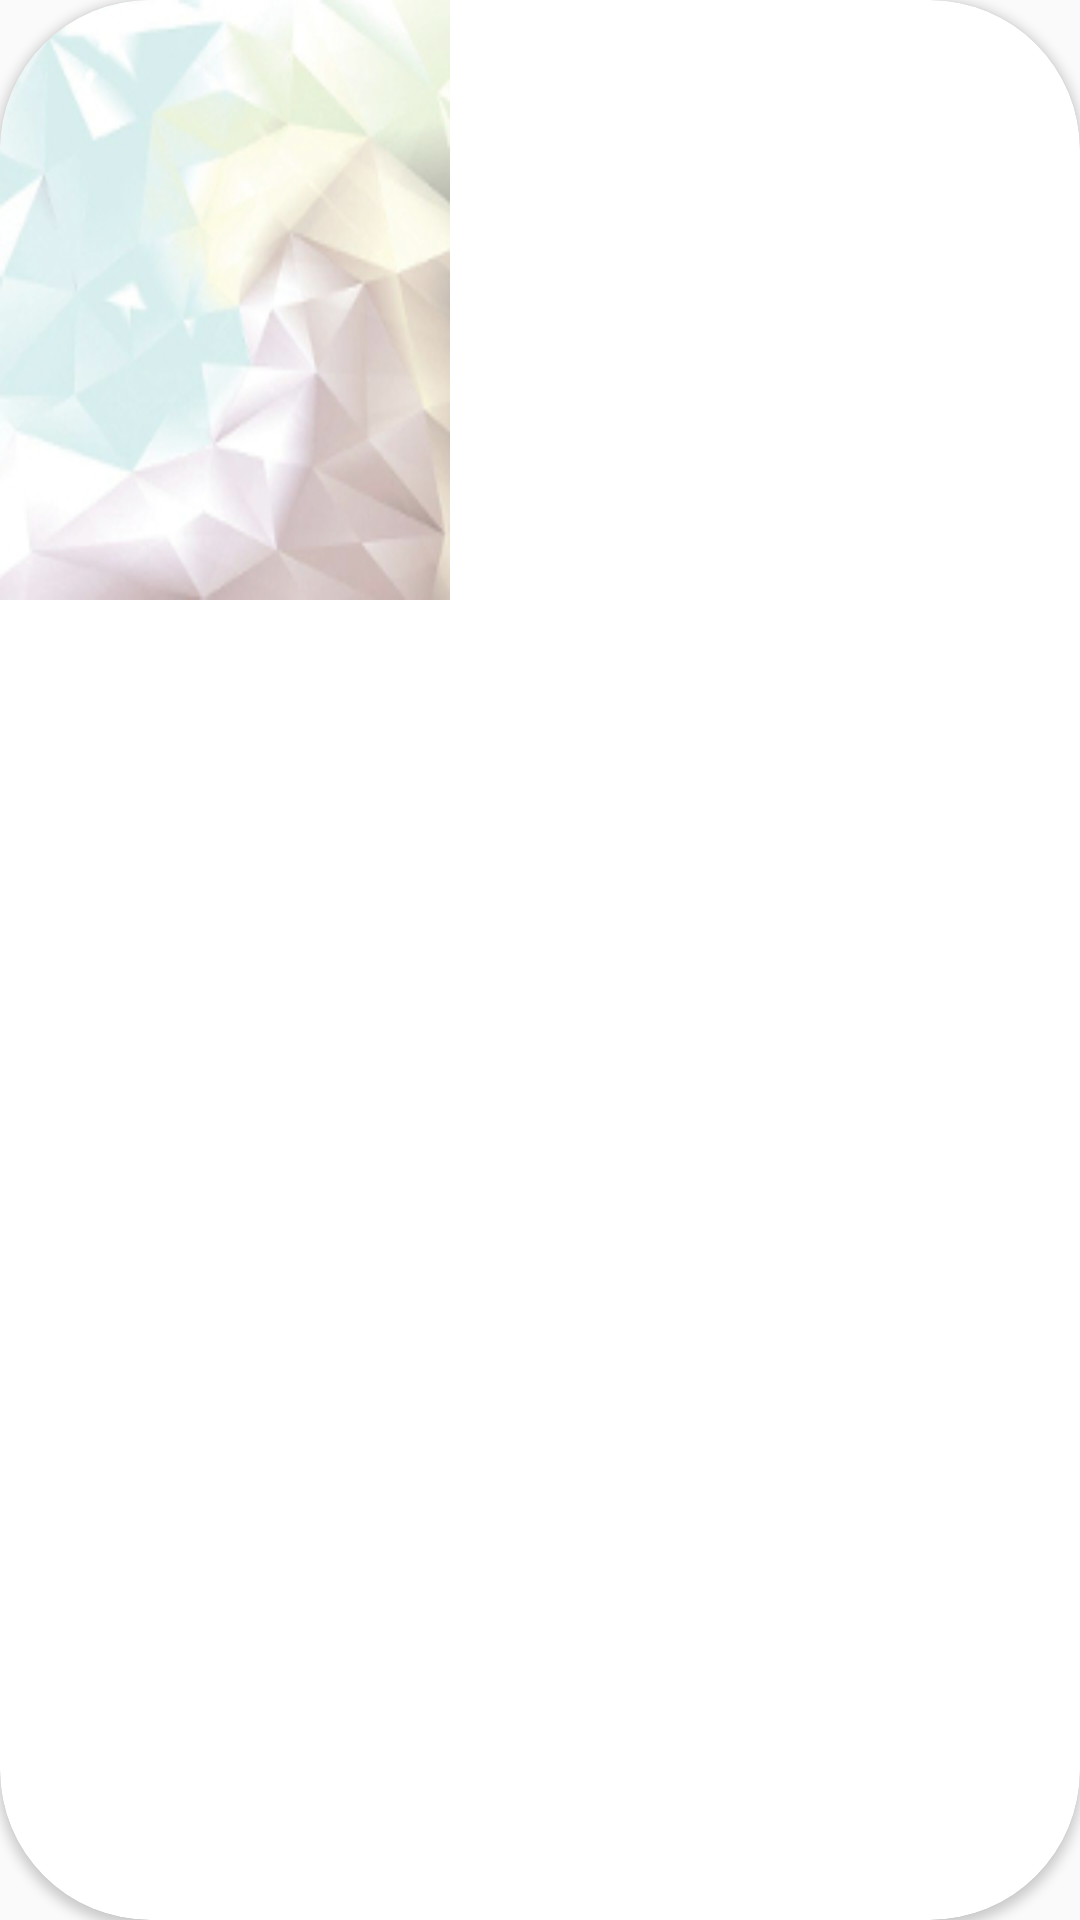

Produce the Android XML layout that renders to this screen, including the resource entries it uses.
<!-- AndroidManifest.xml: application theme AppTheme -->
<!-- res/layout/layout_slider_card.xml -->
<?xml version="1.0" encoding="utf-8"?>
<android.support.v7.widget.CardView
    xmlns:android="http://schemas.android.com/apk/res/android"
    xmlns:app="http://schemas.android.com/apk/res-auto"
    android:layout_width="150dp"
    android:layout_height="200dp"
    app:cardCornerRadius="@dimen/card_corner_radius"
    app:cardPreventCornerOverlap="false">

    <View
        android:layout_width="150dp"
        android:layout_height="200dp"
        android:background="@drawable/background_tiles"
        android:alpha="0.8"/>

    <ImageView
        android:id="@+id/image"
        android:layout_width="150dp"
        android:layout_height="200dp"
        android:layout_gravity="center"/>

</android.support.v7.widget.CardView>
<!-- resources referenced by this layout -->
<resources>
  <dimen name="card_corner_radius">50dp</dimen>
  <!-- drawable background_tiles: jpg bitmap (drawable, 26707 bytes) -->
  <style name="AppTheme" parent="Theme.AppCompat.Light.NoActionBar">
          
          <item name="colorPrimary">@color/colorPrimary</item>
          <item name="colorPrimaryDark">@color/colorPrimaryDark</item>
          <item name="colorAccent">@color/colorAccent</item>
      </style>
  <color name="colorPrimary">#fafafa</color>
  <color name="colorPrimaryDark">#212121</color>
  <color name="colorAccent">#4fc3f7</color>
</resources>
